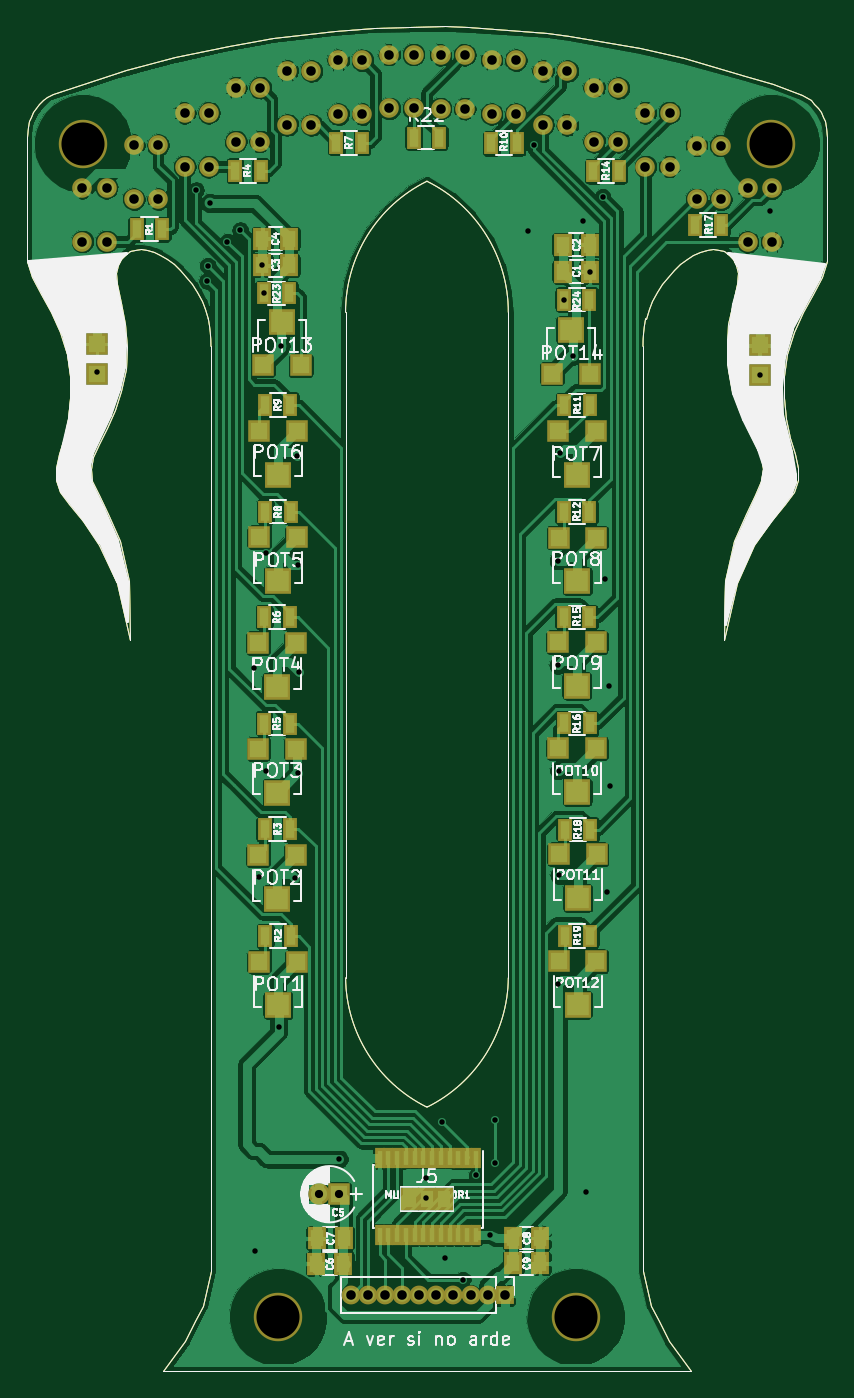
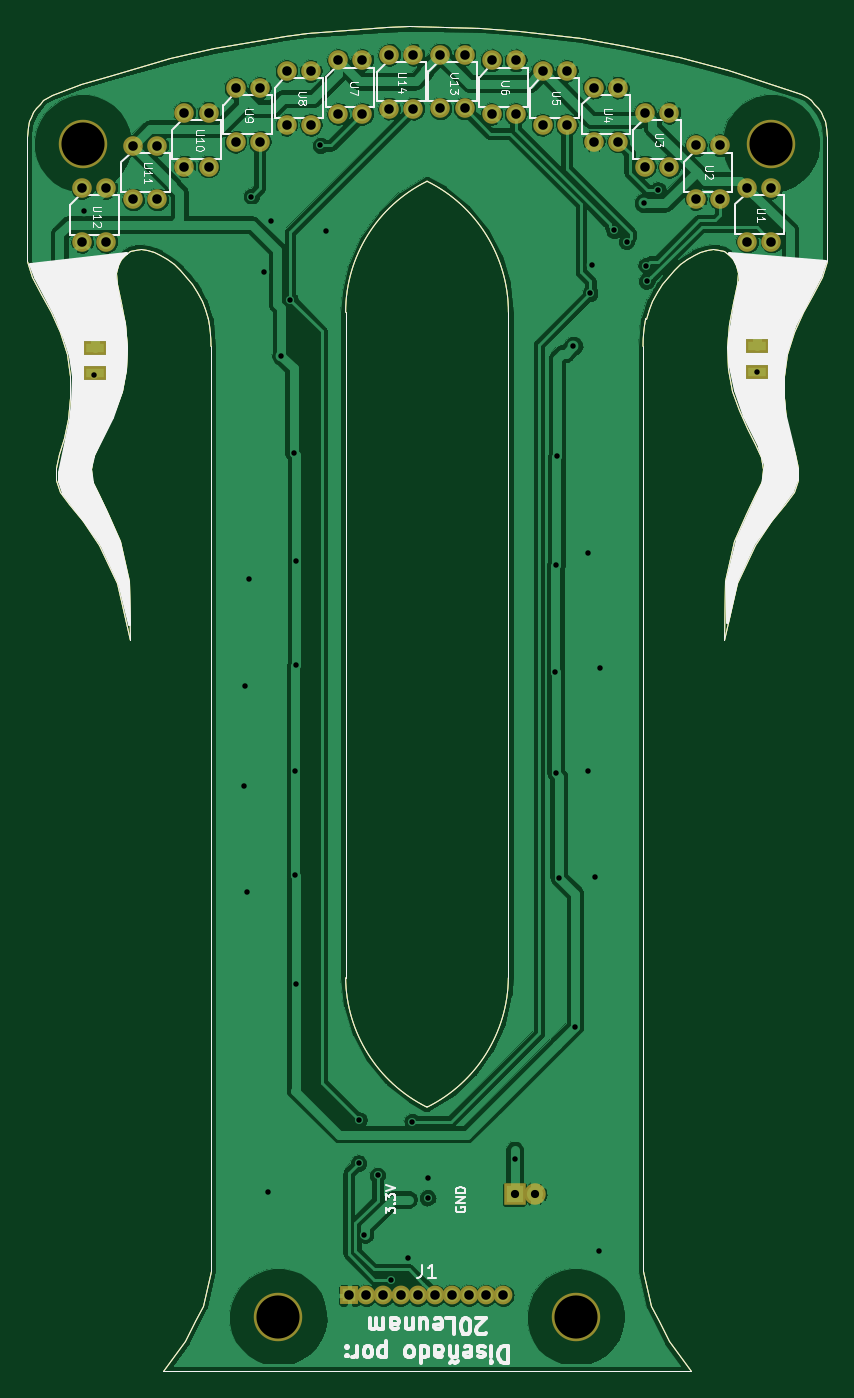
Circuit board: 9 layer files. Board 59.4 x 99.9 mm.
- bottom_copper: Morro_dragon_v2-B.Cu.gbl (225847 bytes)
- bottom_mask: Morro_dragon_v2-B.Mask.gbs (9688 bytes)
- bottom_silk: Morro_dragon_v2-B.SilkS.gbo (34783 bytes)
- outline: Morro_dragon_v2-Edge.Cuts.gm1 (7740 bytes)
- top_copper: Morro_dragon_v2-F.Cu.gtl (320089 bytes)
- top_mask: Morro_dragon_v2-F.Mask.gts (12882 bytes)
- top_silk: Morro_dragon_v2-F.SilkS.gto (71757 bytes)
- drill: Morro_dragon_v2-NPTH.drl (198 bytes)
- drill: Morro_dragon_v2.drl (1923 bytes)

=== bottom_copper: Morro_dragon_v2-B.Cu.gbl (225847 bytes, source omitted) ===
=== bottom_mask: Morro_dragon_v2-B.Mask.gbs (9688 bytes, source omitted) ===
=== bottom_silk: Morro_dragon_v2-B.SilkS.gbo (34783 bytes, source omitted) ===
=== outline: Morro_dragon_v2-Edge.Cuts.gm1 (7740 bytes, source omitted) ===
=== top_copper: Morro_dragon_v2-F.Cu.gtl (320089 bytes, source omitted) ===
=== top_mask: Morro_dragon_v2-F.Mask.gts (12882 bytes, source omitted) ===
=== top_silk: Morro_dragon_v2-F.SilkS.gto (71757 bytes, source omitted) ===
=== drill: Morro_dragon_v2-NPTH.drl ===
M48
;DRILL file {KiCad 4.0.7} date 09/23/18 21:59:11
;FORMAT={-:-/ absolute / inch / decimal}
FMAT,2
INCH,TZ
T1C0.126
%
G90
G05
M72
T1
X0.1664Y3.592
X0.7374Y0.16
X1.6072Y0.1604
X2.178Y3.5918
T0
M30

=== drill: Morro_dragon_v2.drl ===
M48
;DRILL file {KiCad 4.0.7} date 09/23/18 21:59:11
;FORMAT={-:-/ absolute / inch / decimal}
FMAT,2
INCH,TZ
T1C0.016
T2C0.024
T3C0.028
%
G90
G05
M72
T1
X0.209Y2.9244
X0.4972Y3.4558
X0.5298Y3.1898
X0.5316Y3.2352
X0.5384Y3.4176
X0.5891Y3.3053
X0.626Y3.3386
X0.6672Y2.0584
X0.6704Y0.3548
X0.6812Y1.4462
X0.6904Y3.236
X0.695Y3.1536
X0.7016Y2.3955
X0.7016Y1.7578
X0.739Y1.0094
X0.7444Y2.9996
X0.7868Y1.4452
X0.7924Y2.6776
X0.794Y2.3596
X0.796Y1.7502
X0.7978Y2.048
X0.9166Y0.6226
X1.1688Y0.5684
X1.1703Y0.5095
X1.2156Y0.7314
X1.2266Y0.333
X1.2772Y0.2704
X1.317Y0.5747
X1.3555Y0.4016
X1.3716Y0.7366
X1.3724Y0.6106
X1.4674Y3.3352
X1.484Y3.5868
X1.555Y2.0664
X1.5556Y2.3718
X1.5564Y1.1354
X1.5574Y1.7578
X1.5582Y1.4524
X1.5628Y2.6874
X1.5728Y3.1356
X1.5984Y2.9706
X1.6288Y3.3662
X1.6388Y0.5274
X1.6488Y3.2176
X1.6862Y3.437
X1.6934Y2.318
X1.6982Y1.4024
X1.7052Y2.0066
X1.7062Y1.7134
X2.1454Y2.9149
X2.1748Y3.3952
T2
X0.8575Y0.5198
X0.9166Y0.5198
T3
X0.1652Y3.4627
X0.1652Y3.3053
X0.236Y3.4627
X0.236Y3.3053
X0.3152Y3.5871
X0.3152Y3.4297
X0.386Y3.5871
X0.386Y3.4297
X0.4642Y3.6817
X0.4642Y3.5243
X0.535Y3.6817
X0.535Y3.5243
X0.6138Y3.7553
X0.6138Y3.5979
X0.6846Y3.7553
X0.6846Y3.5979
X0.7638Y3.8039
X0.7638Y3.6465
X0.8346Y3.8039
X0.8346Y3.6465
X0.913Y3.8353
X0.913Y3.6779
X0.9498Y0.2244
X0.9838Y3.8353
X0.9838Y3.6779
X0.9998Y0.2244
X1.0498Y0.2244
X1.0624Y3.8523
X1.0624Y3.6949
X1.0998Y0.2244
X1.1332Y3.8523
X1.1332Y3.6949
X1.1498Y0.2244
X1.1998Y0.2244
X1.2122Y3.8513
X1.2122Y3.6939
X1.2498Y0.2244
X1.283Y3.8513
X1.283Y3.6939
X1.2998Y0.2244
X1.3498Y0.2244
X1.3616Y3.8359
X1.3616Y3.6785
X1.3998Y0.2244
X1.4324Y3.8359
X1.4324Y3.6785
X1.512Y3.8039
X1.512Y3.6465
X1.5828Y3.8039
X1.5828Y3.6465
X1.6614Y3.7543
X1.6614Y3.5969
X1.7322Y3.7543
X1.7322Y3.5969
X1.811Y3.6821
X1.811Y3.5247
X1.8818Y3.6821
X1.8818Y3.5247
X1.9608Y3.5861
X1.9608Y3.4287
X2.0316Y3.5861
X2.0316Y3.4287
X2.1098Y3.4617
X2.1098Y3.3043
X2.1806Y3.4617
X2.1806Y3.3043
T0
M30

